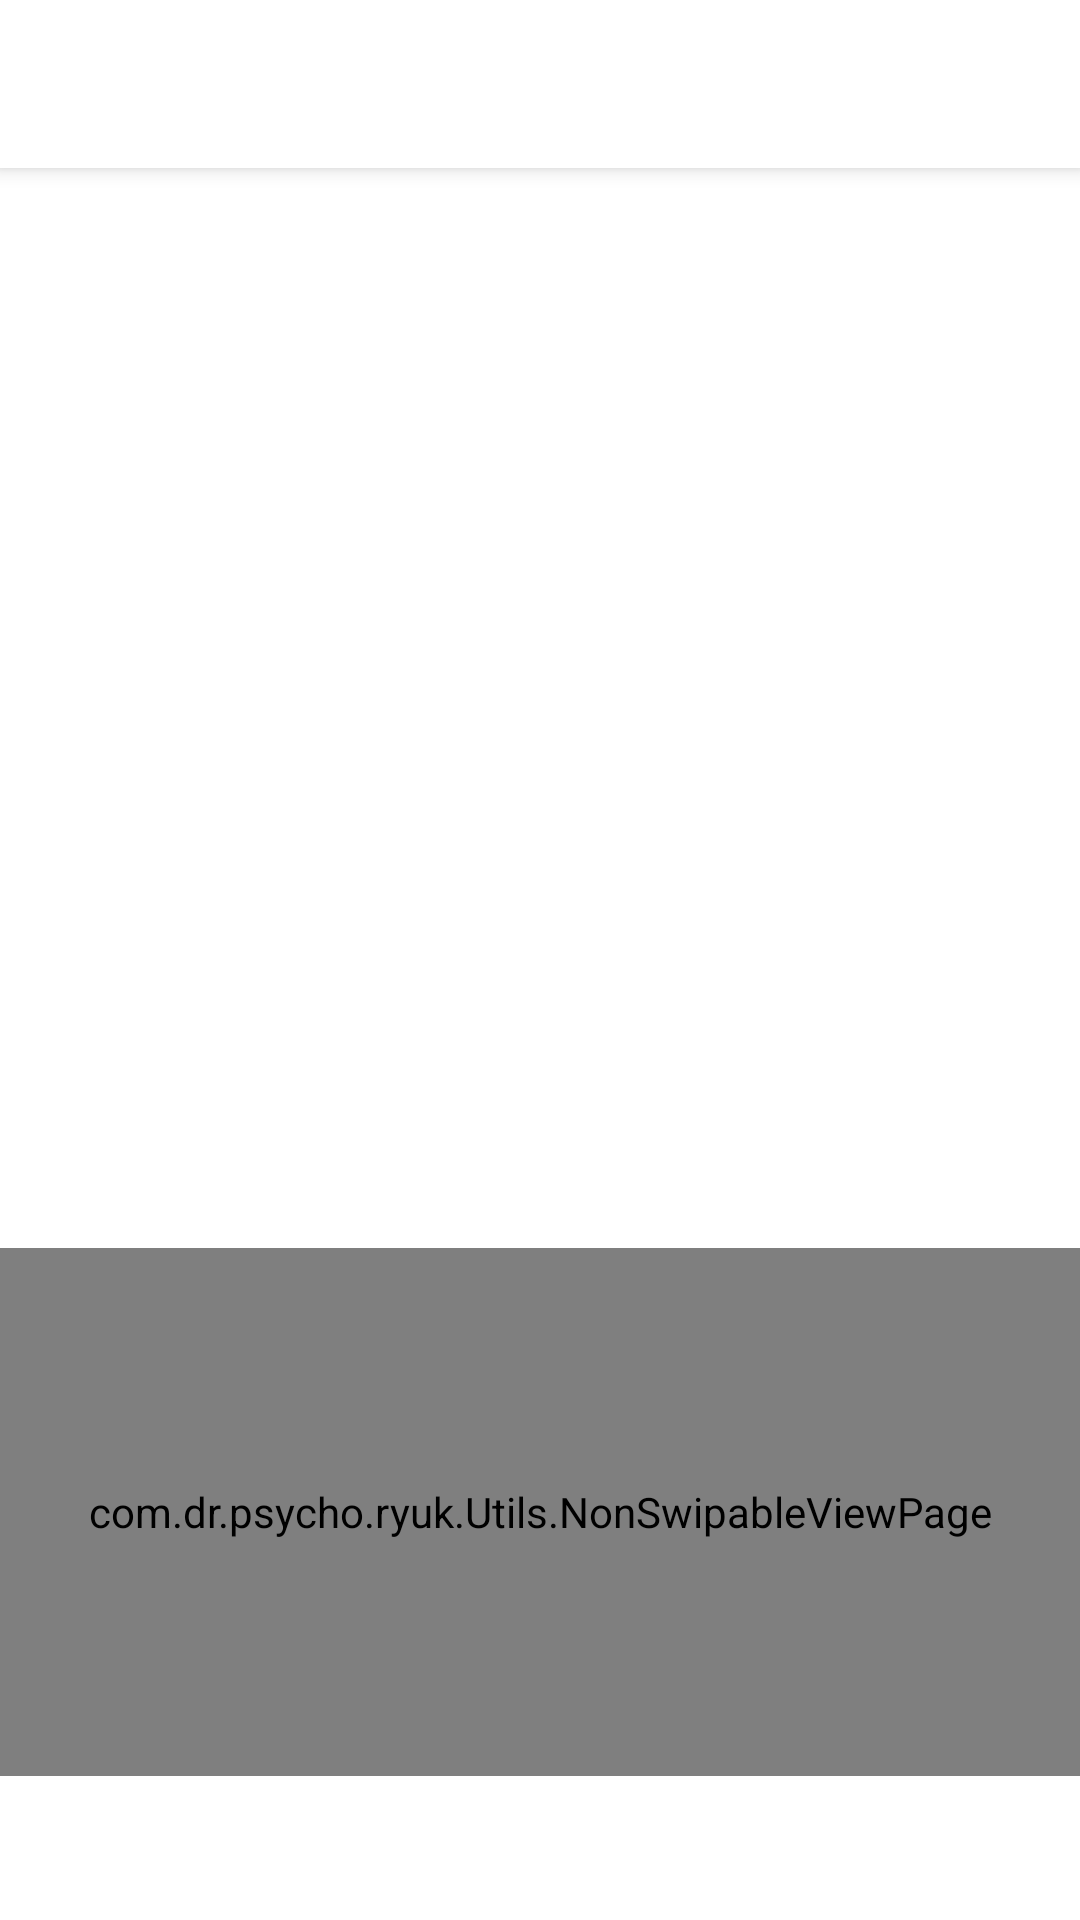

Produce the Android XML layout that renders to this screen, including the resource entries it uses.
<!-- AndroidManifest.xml: application theme Theme.Ryuk -->
<!-- res/layout/activity_main.xml -->
<?xml version="1.0" encoding="utf-8"?>
<androidx.coordinatorlayout.widget.CoordinatorLayout xmlns:android="http://schemas.android.com/apk/res/android"
    xmlns:app="http://schemas.android.com/apk/res-auto"
    xmlns:tools="http://schemas.android.com/tools"
    android:layout_width="match_parent"
    android:layout_height="match_parent"
    android:id="@+id/coordinator"
    tools:context=".MainActivity">

    <com.google.android.material.appbar.AppBarLayout
        android:id="@+id/appBarLayout"
        android:layout_width="match_parent"
        android:layout_height="wrap_content"
        app:layout_constraintLeft_toRightOf="parent"
        app:layout_constraintTop_toTopOf="@id/include"
        android:theme="@style/AppTheme.AppBarOverlay">

        <com.google.android.material.appbar.MaterialToolbar
            android:id="@+id/toolBar"
            android:layout_width="match_parent"
            android:layout_height="?attr/actionBarSize"
            android:background="@color/white"
            app:popupTheme="@style/AppTheme.PopupOverlay">

        </com.google.android.material.appbar.MaterialToolbar>
    </com.google.android.material.appbar.AppBarLayout>

    <include
        android:id="@+id/include"
        layout="@layout/content_main" />

</androidx.coordinatorlayout.widget.CoordinatorLayout>
<!-- res/layout/content_main.xml (included above) -->
<?xml version="1.0" encoding="utf-8"?>
<RelativeLayout
    xmlns:android="http://schemas.android.com/apk/res/android"
    xmlns:app="http://schemas.android.com/apk/res-auto"
    xmlns:tools="http://schemas.android.com/tools"
    android:layout_width="match_parent"
    android:layout_height="match_parent"
    android:background="@color/white"
    android:orientation="vertical"
    app:layout_behavior="@string/appbar_scrolling_view_behavior"
    tools:context=".MainActivity"
    tools:showIn="@layout/activity_main"
    >

    <ImageView
        android:id="@+id/image_preview"
        android:layout_width="match_parent"
        android:layout_height="360dp"
        android:scaleType="centerCrop"/>
    <com.dr.psycho.ryuk.Utils.NonSwipableViewPage
        android:id="@+id/viewpager"
        android:layout_width="match_parent"
        android:layout_height="120dp"
        android:layout_below="@id/image_preview"
        android:layout_above="@+id/tabs"
        />


    <com.google.android.material.tabs.TabLayout
        android:id="@+id/tabs"
        android:layout_width="match_parent"
        android:layout_height="wrap_content"
        android:layout_alignParentBottom="true"
        app:tabGravity="fill"
        app:tabMode="fixed"/>

</RelativeLayout>
<!-- resources referenced by this layout -->
<resources>
  <color name="white">#FFFFFFFF</color>
  <style name="AppTheme.AppBarOverlay" parent="ThemeOverlay.AppCompat.Light" />
  <style name="AppTheme.PopupOverlay" parent="ThemeOverlay.AppCompat.Light" />
  <style name="Theme.Ryuk" parent="Theme.MaterialComponents.DayNight.DarkActionBar">
          
          <item name="colorPrimary">@color/purple_500</item>
          <item name="colorPrimaryVariant">@color/purple_700</item>
          <item name="colorOnPrimary">@color/white</item>
          
          <item name="colorSecondary">@color/teal_200</item>
          <item name="colorSecondaryVariant">@color/teal_700</item>
          <item name="colorOnSecondary">@color/black</item>
          
          <item name="android:statusBarColor" tools:targetApi="l">?attr/colorPrimaryVariant</item>
          
      </style>
  <color name="purple_500">#FF6200EE</color>
  <color name="purple_700">#FF3700B3</color>
  <color name="teal_200">#FF03DAC5</color>
  <color name="teal_700">#FF018786</color>
  <color name="black">#FF000000</color>
</resources>
